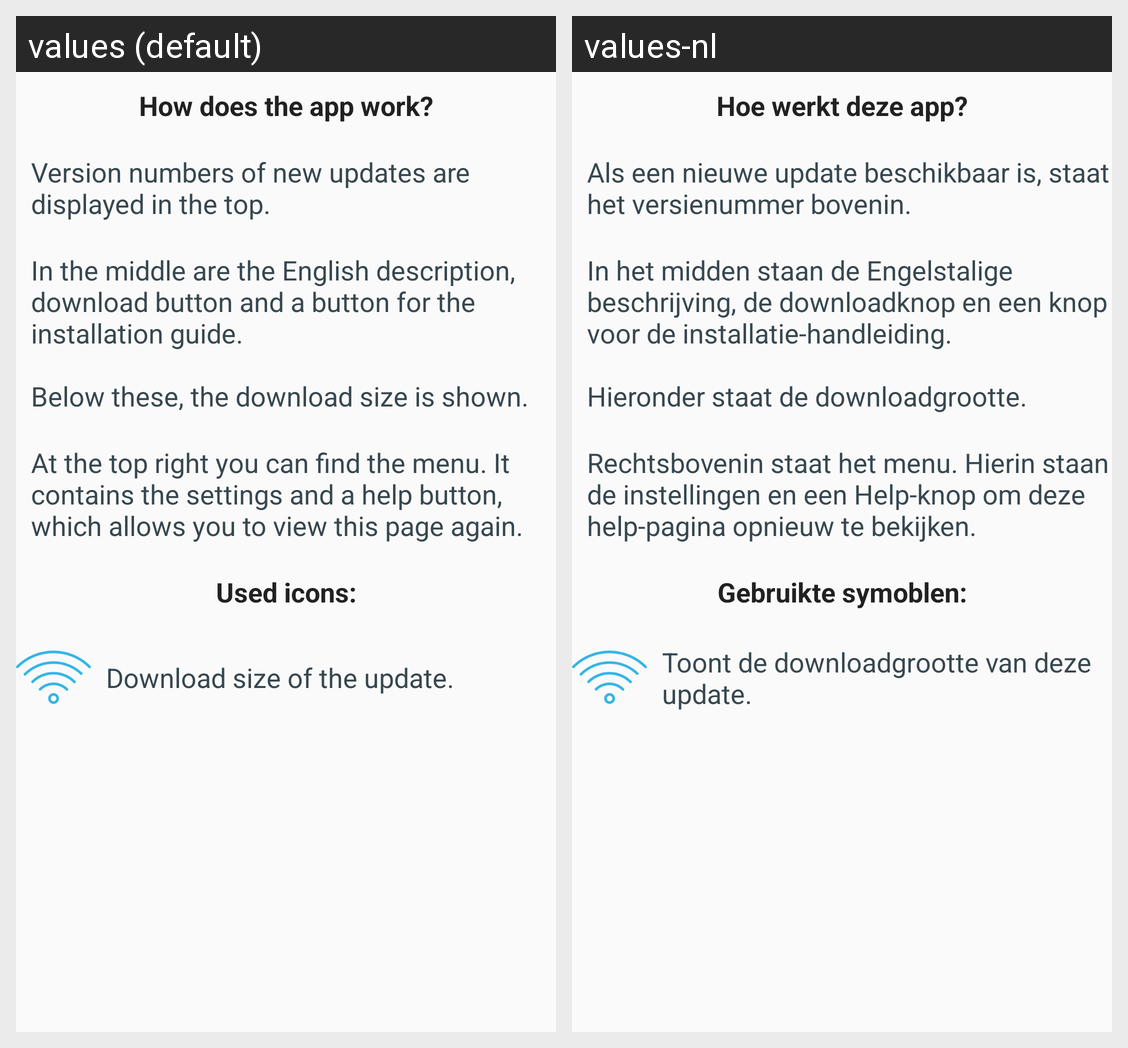

The same Android screen rendered under two of its app's locales, left to right. List the strings drawn on it with the default value and each locale's translation.
Android screen res/layout/fragment_tutorial_2.xml rendered under 2 locales, left to right: values (default), values-nl. Device: Nexus 5 (rendered at 1080×1920; each locale shown at half size, 540×960, under a caption strip naming it); theme ApplicationTheme.
Strings drawn on this screen, with the default value and each locale's value (text and hints the layout hard-codes, and strings that could not be matched under every locale, appear in the picture but are not listed):

help_how_works_app
  values: How does the app work?
  values-nl: Hoe werkt deze app?

help_top_update
  values: Version numbers of new updates are displayed in the top.
  values-nl: Als een nieuwe update beschikbaar is, staat het versienummer bovenin.

help_middle_stats
  values: In the middle are the English description, download button and a button for the installation guide.
      
      Below these, the download size is shown.
  values-nl: In het midden staan de Engelstalige beschrijving, de downloadknop en een knop voor de installatie-handleiding.
      
      Hieronder staat de downloadgrootte.

help_bottom_description
  values: At the top right you can find the menu. It contains the settings and a help button, which allows you to view this page again.
  values-nl: Rechtsbovenin staat het menu. Hierin staan de instellingen en een Help-knop om deze help-pagina opnieuw te bekijken.

help_used_symbols
  values: Used icons:
  values-nl: Gebruikte symoblen:

help_symbol_download
  values: Download size of the update.
  values-nl: Toont de downloadgrootte van deze update.
